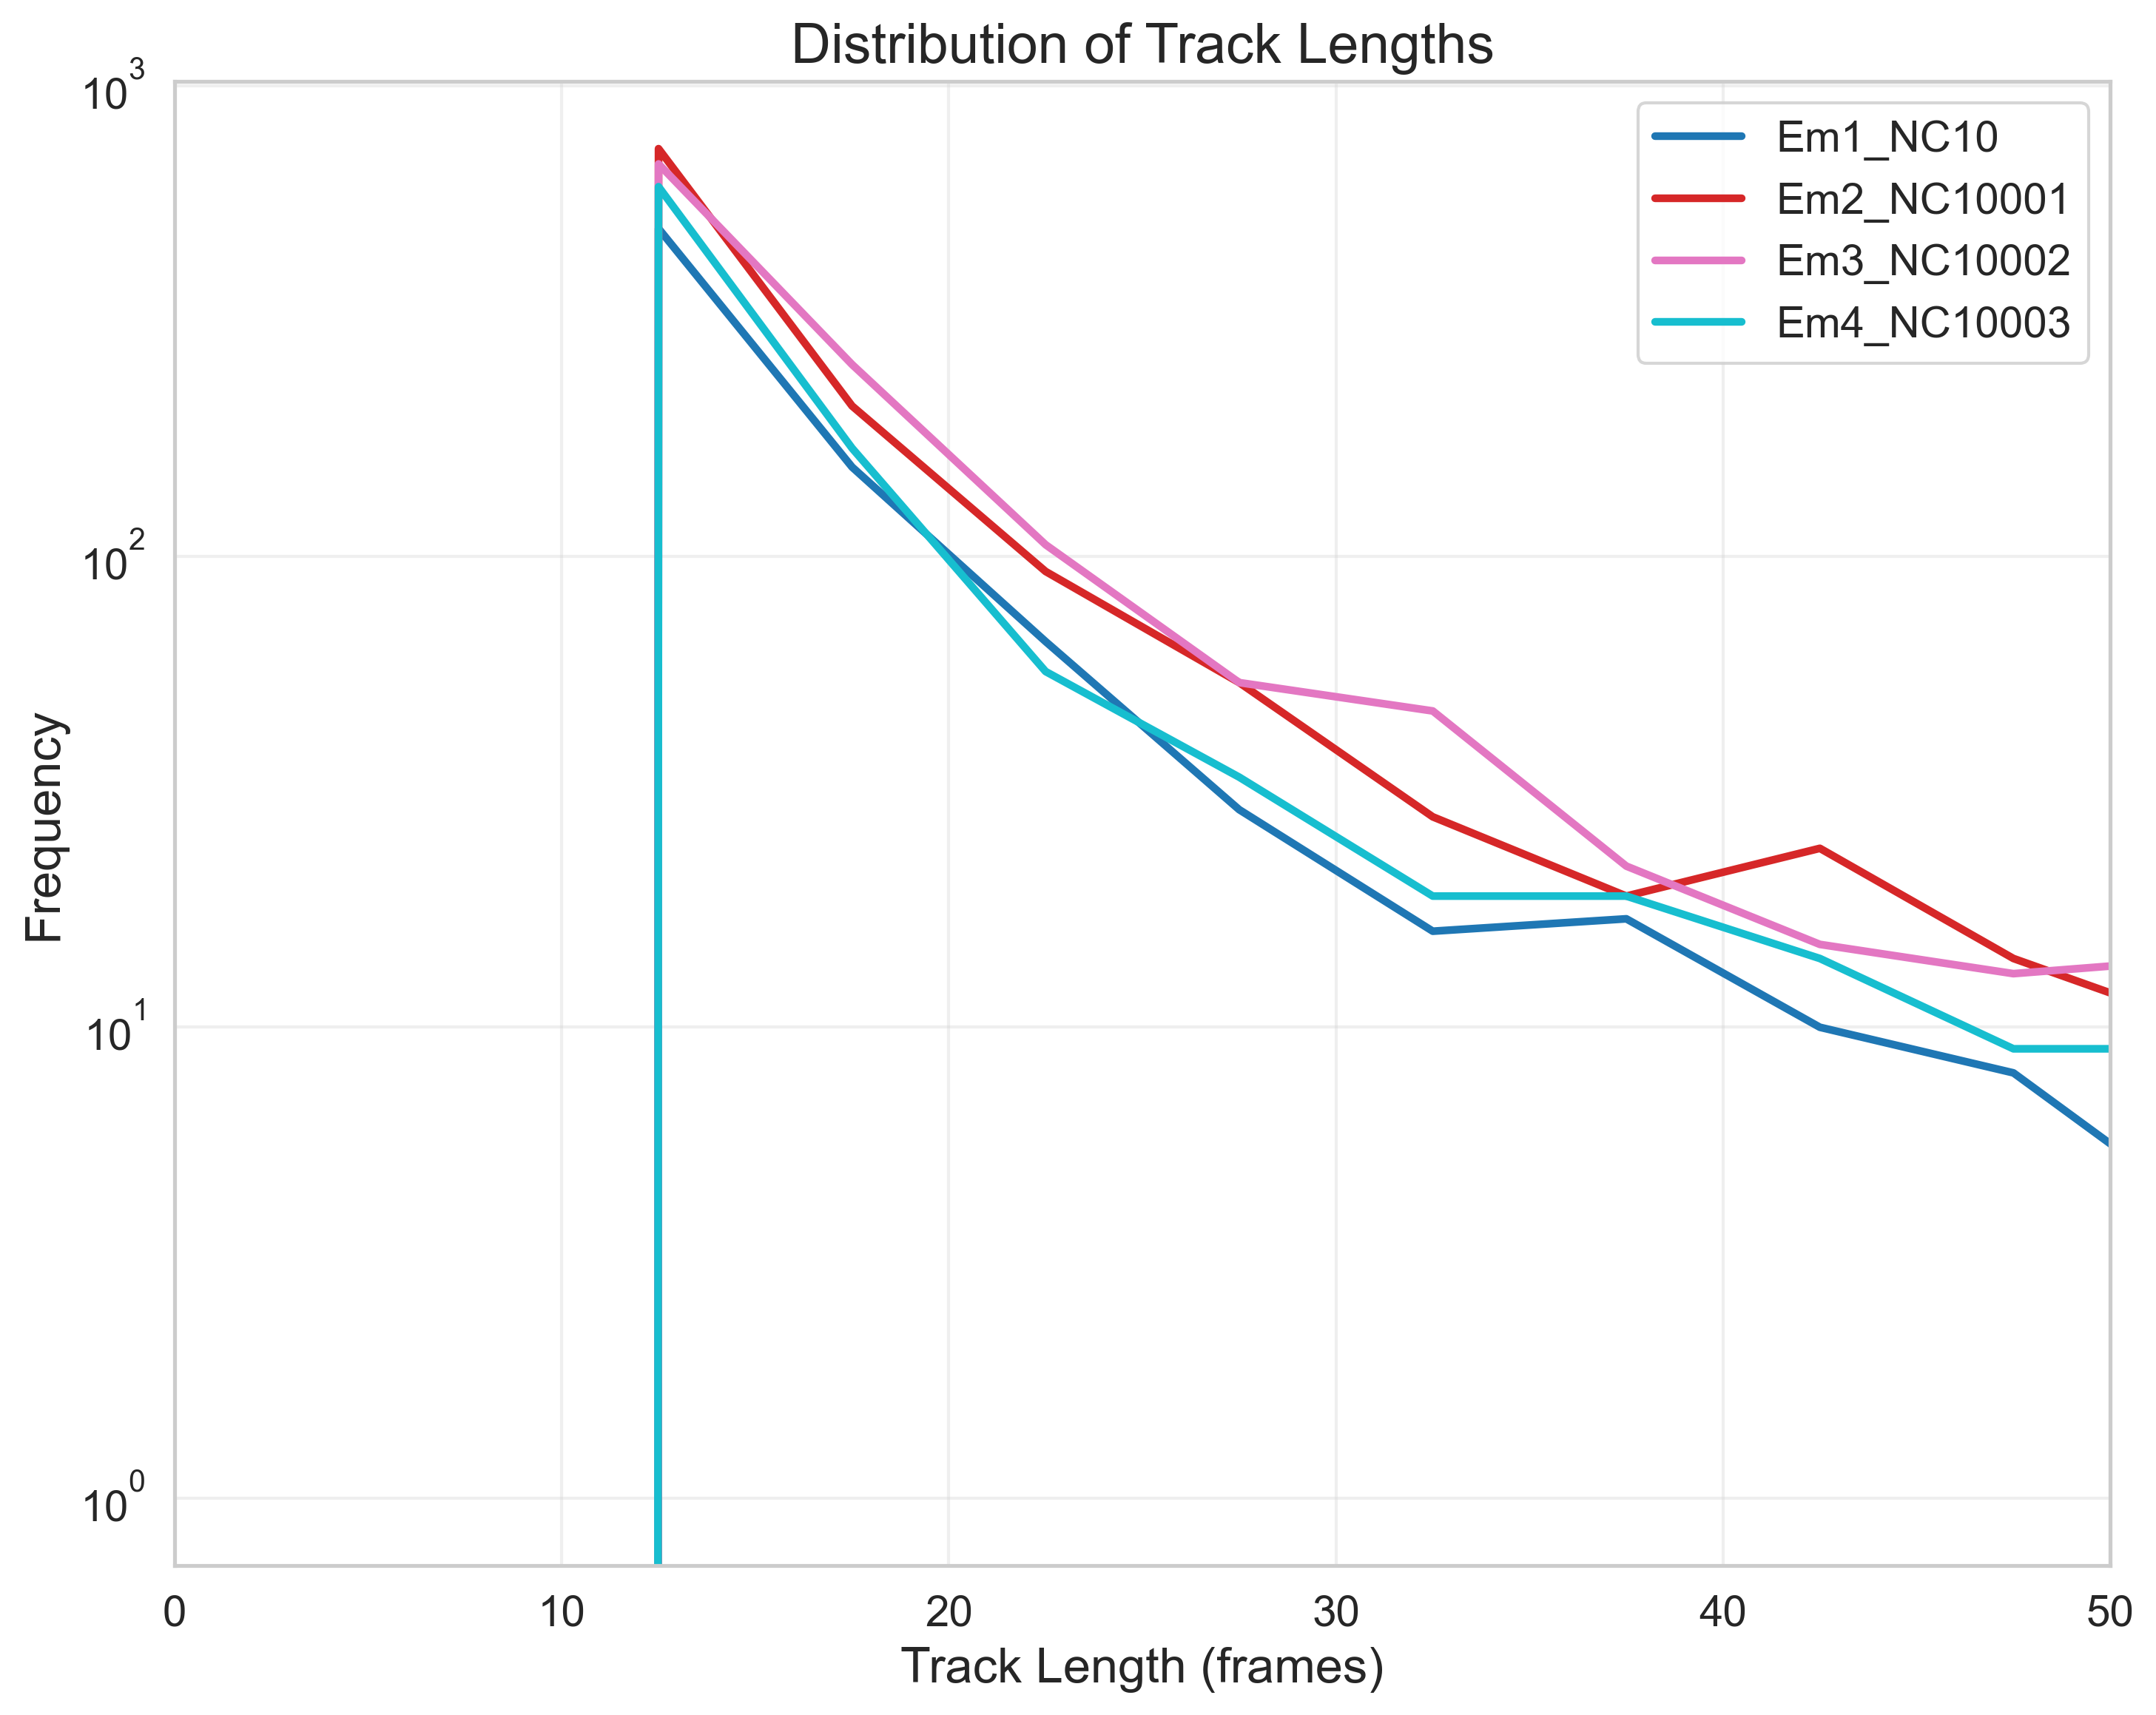

Values plotted in this chart, from the file beside it:
FileName, TrackLength, Frequency
tracked_Traj_Em1_NC10.nd2_crop, 2.5, 0
tracked_Traj_Em1_NC10.nd2_crop, 7.5, 0
tracked_Traj_Em1_NC10.nd2_crop, 12.5, 498
tracked_Traj_Em1_NC10.nd2_crop, 17.5, 155
tracked_Traj_Em1_NC10.nd2_crop, 22.5, 66
tracked_Traj_Em1_NC10.nd2_crop, 27.5, 29
tracked_Traj_Em1_NC10.nd2_crop, 32.5, 16
tracked_Traj_Em1_NC10.nd2_crop, 37.5, 17
tracked_Traj_Em1_NC10.nd2_crop, 42.5, 10
tracked_Traj_Em1_NC10.nd2_crop, 47.5, 8
tracked_Traj_Em1_NC10.nd2_crop, 52.5, 4
tracked_Traj_Em1_NC10.nd2_crop, 57.5, 7
tracked_Traj_Em1_NC10.nd2_crop, 62.5, 7
tracked_Traj_Em1_NC10.nd2_crop, 67.5, 3
tracked_Traj_Em1_NC10.nd2_crop, 72.5, 1
tracked_Traj_Em1_NC10.nd2_crop, 77.5, 2
tracked_Traj_Em1_NC10.nd2_crop, 82.5, 1
tracked_Traj_Em1_NC10.nd2_crop, 87.5, 1
tracked_Traj_Em1_NC10.nd2_crop, 92.5, 2
tracked_Traj_Em1_NC10.nd2_crop, 97.5, 0
tracked_Traj_Em2_NC10001.nd2_crop, 2.5, 0
tracked_Traj_Em2_NC10001.nd2_crop, 7.5, 0
tracked_Traj_Em2_NC10001.nd2_crop, 12.5, 736
tracked_Traj_Em2_NC10001.nd2_crop, 17.5, 209
tracked_Traj_Em2_NC10001.nd2_crop, 22.5, 93
tracked_Traj_Em2_NC10001.nd2_crop, 27.5, 54
tracked_Traj_Em2_NC10001.nd2_crop, 32.5, 28
tracked_Traj_Em2_NC10001.nd2_crop, 37.5, 19
tracked_Traj_Em2_NC10001.nd2_crop, 42.5, 24
tracked_Traj_Em2_NC10001.nd2_crop, 47.5, 14
tracked_Traj_Em2_NC10001.nd2_crop, 52.5, 10
tracked_Traj_Em2_NC10001.nd2_crop, 57.5, 9
tracked_Traj_Em2_NC10001.nd2_crop, 62.5, 11
tracked_Traj_Em2_NC10001.nd2_crop, 67.5, 10
tracked_Traj_Em2_NC10001.nd2_crop, 72.5, 5
tracked_Traj_Em2_NC10001.nd2_crop, 77.5, 13
tracked_Traj_Em2_NC10001.nd2_crop, 82.5, 1
tracked_Traj_Em2_NC10001.nd2_crop, 87.5, 3
tracked_Traj_Em2_NC10001.nd2_crop, 92.5, 4
tracked_Traj_Em2_NC10001.nd2_crop, 97.5, 7
tracked_Traj_Em3_NC10002.nd2_crop, 2.5, 0
tracked_Traj_Em3_NC10002.nd2_crop, 7.5, 0
tracked_Traj_Em3_NC10002.nd2_crop, 12.5, 683
tracked_Traj_Em3_NC10002.nd2_crop, 17.5, 256
tracked_Traj_Em3_NC10002.nd2_crop, 22.5, 106
tracked_Traj_Em3_NC10002.nd2_crop, 27.5, 54
tracked_Traj_Em3_NC10002.nd2_crop, 32.5, 47
tracked_Traj_Em3_NC10002.nd2_crop, 37.5, 22
tracked_Traj_Em3_NC10002.nd2_crop, 42.5, 15
tracked_Traj_Em3_NC10002.nd2_crop, 47.5, 13
tracked_Traj_Em3_NC10002.nd2_crop, 52.5, 14
tracked_Traj_Em3_NC10002.nd2_crop, 57.5, 11
tracked_Traj_Em3_NC10002.nd2_crop, 62.5, 6
tracked_Traj_Em3_NC10002.nd2_crop, 67.5, 9
tracked_Traj_Em3_NC10002.nd2_crop, 72.5, 3
tracked_Traj_Em3_NC10002.nd2_crop, 77.5, 3
tracked_Traj_Em3_NC10002.nd2_crop, 82.5, 7
tracked_Traj_Em3_NC10002.nd2_crop, 87.5, 3
tracked_Traj_Em3_NC10002.nd2_crop, 92.5, 3
tracked_Traj_Em3_NC10002.nd2_crop, 97.5, 2
... 20 more rows
